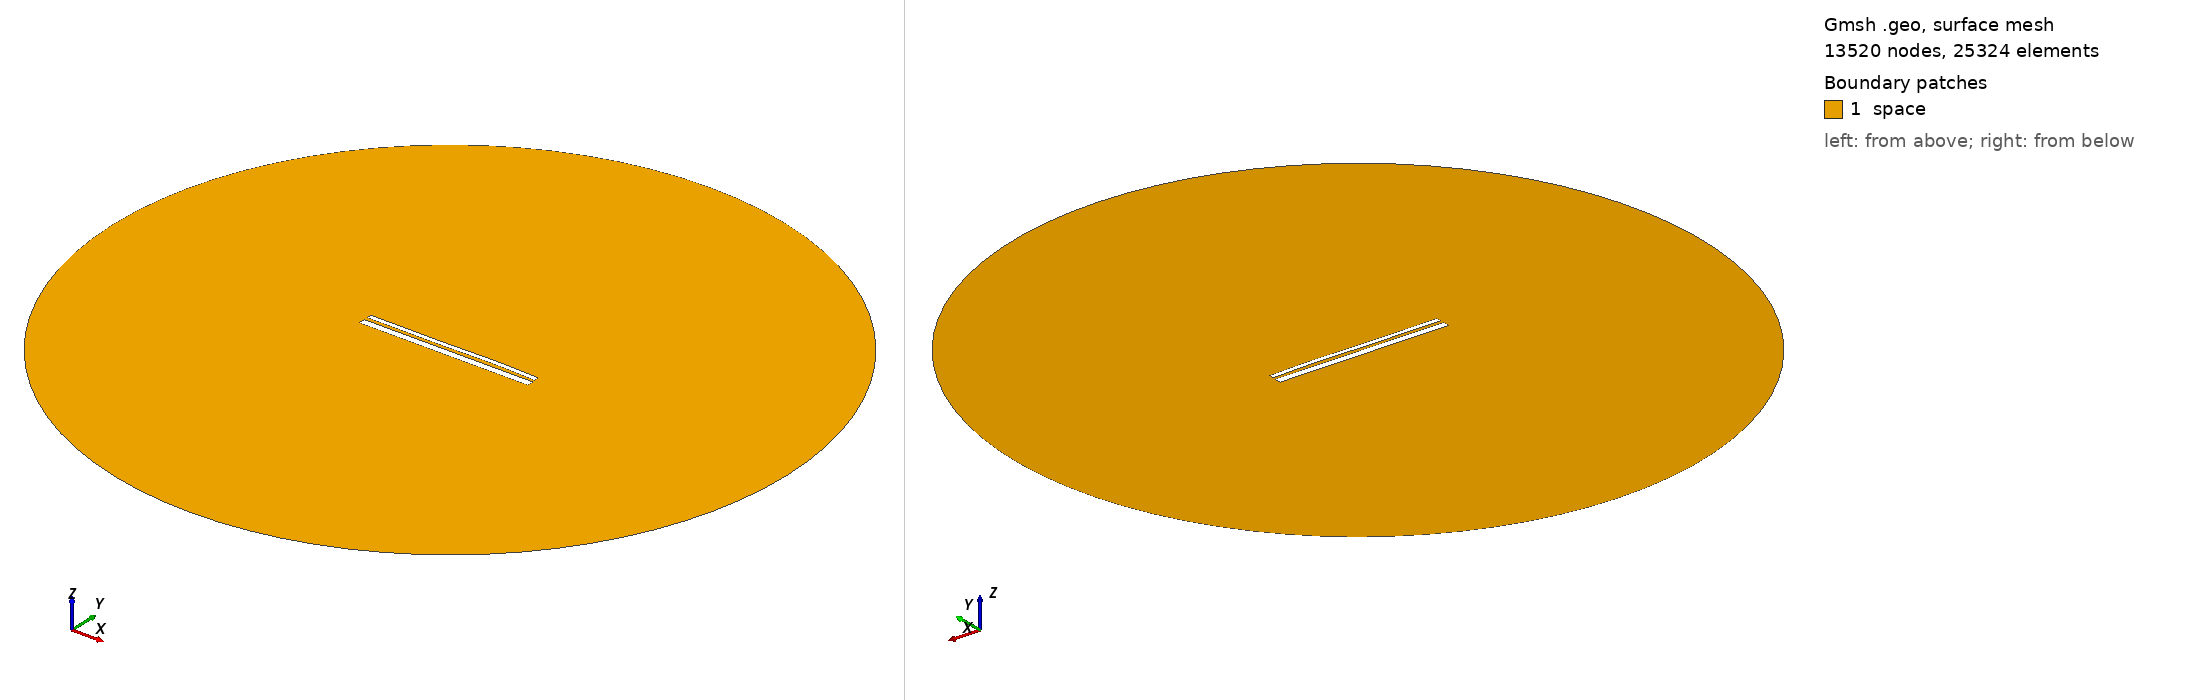

Gmsh geometry script, surface-meshed: 13520 nodes, 25324 surface elements. Boundary patches (legend numbers): 1 space. Left view from above one corner, right view from below the opposite corner. Legend entries are the model's physical surfaces. The drawing asked Gmsh for element sizes between 1% and 20% of the model's largest extent; the script's own settings can give other sizes.

=== 12829.geo (drawn) ===
//---------------------------------------
// Geometry kernel
//---------------------------------------

SetFactory("OpenCASCADE");



//---------------------------------------
// Parameters of the geometry
//---------------------------------------

// Overetch of the upper plate
overetch = 0.5;

// Distance between the plates
distance = 1.5;

// Discretization over the x axis (for the deformation)
nx = 50; 

// Length of the plate
L = 100 - overetch; 

// Number of modes
n = 4; 

// 1st mode coefficient
coeff(1) = 0.0;
beta(1) = 0.596864 * 3.1415926535 / L;

// 2nd mode coefficient
coeff(2) = 0.07499999999999998;
beta(2) = 1.49418 * 3.1415926535 / L;

// 3rd mode coefficient
coeff(3) = -0.15;
beta(3) = 2.50025 * 3.1415926535 / L;

// 4th mode coefficient
coeff(4) = 0.07499999999999998;
beta(4) = 3.49999 * 3.1415926535 / L;



//---------------------------------------
// Upper plate (deformed rectangle)
//---------------------------------------

// Coordiantes of the upper plate
xmin = -50;
xmax = 50 - overetch;

// Height of the upper plate
yheight = 4 - 2 * overetch;

// Indexes of the points
UpperID[] = {};
LowerID[] = {};
LeftID[] = {};
RightID[] = {};

// Point index
p = 1;

// Horizontal edges
For i In {1:nx}
    x = xmin + (i-1)*(xmax - xmin)/(nx-1);

    y_bottom = distance / 2 + overetch;
    For j In {1:n}
        C = (Cosh(beta(j)*L) + Cos(beta(j)*L)) / (Sinh(beta(j)*L) + Sin(beta(j)*L));
        y_bottom  = y_bottom + coeff(j) * (Cosh(beta(j)*(x+50)) - Cos(beta(j)*(x+50)) - C * (Sinh(beta(j)*(x+50)) - Sin(beta(j)*(x+50))));
    EndFor

    y_top = y_bottom + yheight;

    Point(p) = {x, y_top, 0, 1.0};
    UpperID[i] = p;
    p = p + 1;

    Point(p) = {x, y_bottom, 0, 1.0};
    LowerID[i] = p;
    p = p + 1;
EndFor

// Create point lists
UpperPts[] = {}; LowerPts[] = {};
For i In {1:nx}
  UpperPts[] += {UpperID[i]};
  LowerPts[] += {LowerID[i]};
EndFor

// Build splines
Spline(1) = {UpperPts[]};
Spline(2) = {LowerPts[]};
Line(3) = {LowerPts[nx-1], UpperPts[nx-1]};
Line(4) = {LowerPts[0], UpperPts[0]};

// Build the plane surface
Curve Loop(1) = {2, 3, -1, -4};
Plane Surface(1) = {1};



//---------------------------------------
// Lower plate (rectangle)
//---------------------------------------

// Vertices
Point(1001) = {-50, -1, 0, 1.0};
Point(1002) = { 50, -1, 0, 1.0};
Point(1003) = { 50,  -5, 0, 1.0};
Point(1004) = {-50,  -5, 0, 1.0};

// Edges
Line(5) = {1001, 1002};
Line(6) = {1002, 1003};
Line(7) = {1003, 1004};
Line(8) = {1004, 1001};

// Plane surface
Line Loop(2) = {5, 6, 7, 8};
Plane Surface(2) = {2}; 



//---------------------------------------
// Outer (fictious) boundary
//---------------------------------------

// Points
Point(1005) = {0, 0, 0};       // Center
Point(1006) = {200, 0, 0};     // Start point
Point(1007) = {0, 200, 0};     // 90 degrees
Point(1008) = {-200, 0, 0};    // 180 degrees
Point(1009) = {0, -200, 0};    // 270 degrees

// Circle arcs (each needs start, center, end)
Circle(9) = {1006, 1005, 1007};
Circle(10) = {1007, 1005, 1008};
Circle(11) = {1008, 1005, 1009};
Circle(12) = {1009, 1005, 1006};

// Plane surface for the entire domain
Curve Loop(3) = {9, 10, 11, 12};
Surface(3) = {3};

// Subtract the plates from the whole domain to obtain the actual domain where we want to solve the equations
BooleanDifference{ Surface{3}; Delete; }{ Surface{1}; Surface{2}; Delete; }




//---------------------------------------
// Transfinite Lines/Curves
//---------------------------------------

// Set the number of points on the boundaries
r = 7;

// Plates
Transfinite Curve {1, 2} = 50*r Using Progression 1;
Transfinite Curve {3, 4} = 2*r Using Progression 1;
Transfinite Line {5, 7} = 50*r Using Progression 1;
Transfinite Line {6, 8} = 2*r Using Progression 1;

// Outer boundary
Transfinite Line {9, 10, 11, 12} = 20 Using Progression 1;



//---------------------------------------
// Physical groups
//---------------------------------------                

// Physical curves (boundaries)
Physical Line("force_segment", 10) = {2};
Physical Line("upper_plate", 11) = {1, 3, 4};
Physical Line("lower_plate", 12) = {5, 6, 7, 8};
Physical Line("boundary", 20) = {9, 10, 11, 12};

// Physical Surfaces
Physical Surface("space", 30) = {3};



//---------------------------------------
// 6. Generate the Mesh
//---------------------------------------

// 2D mesh generation
Mesh 2;
